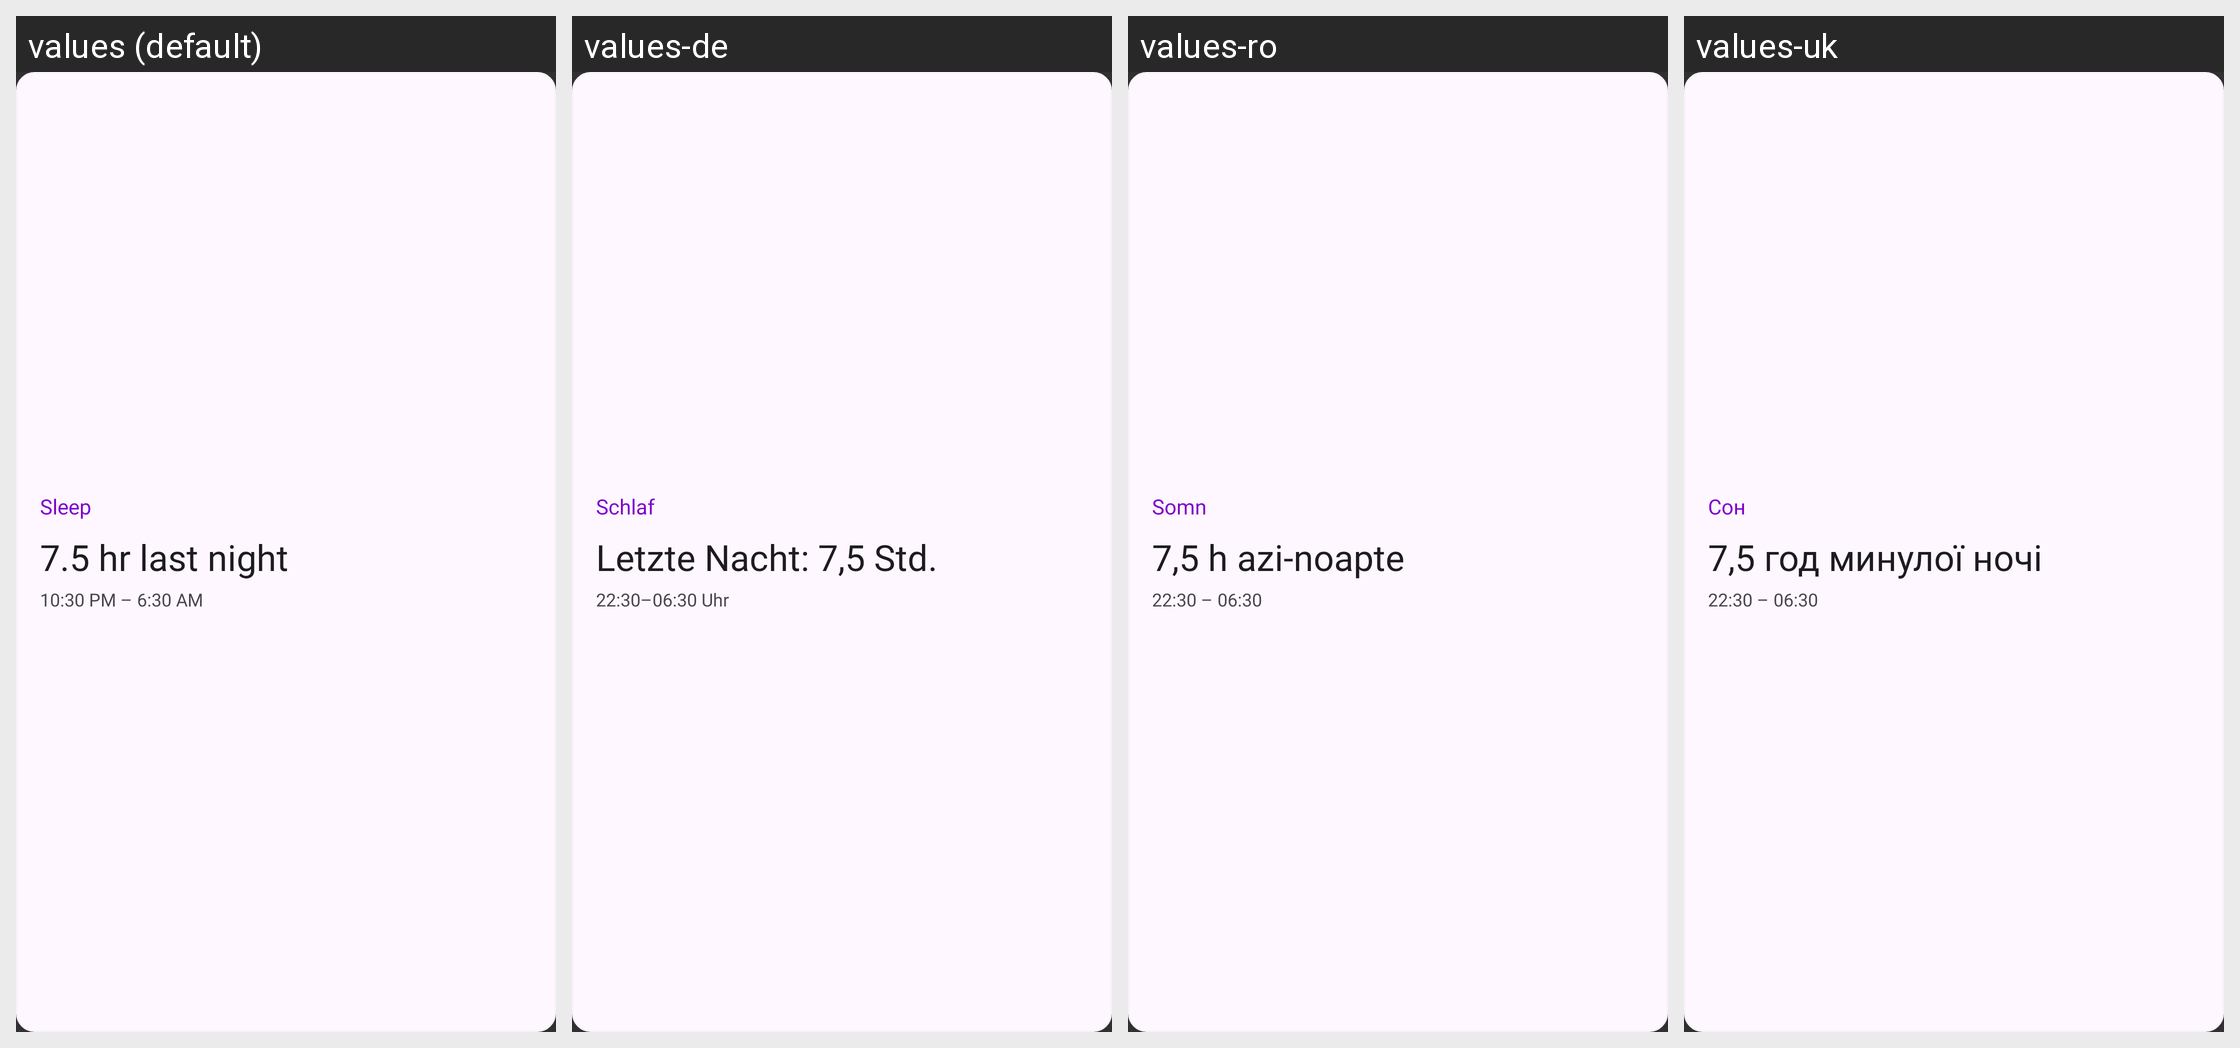

Here is an Android app screen in its default locale and in the app's own translations. Write out the translated-string differences for the strings that appear on this screen.
Android screen res/layout/widget_sleep_preview.xml rendered under 4 locales, left to right: values (default), values-de, values-ro, values-uk. Device: Nexus 5 (rendered at 1080×1920; each locale shown at half size, 540×960, under a caption strip naming it); theme Theme.HealthMd.
Other locales in the repository, not shown: values-ar, values-bn, values-es, values-fr, values-hi, values-ja, values-kk, values-nl, values-pa, values-pt, values-pt-rBR, values-ru, values-zh.
Strings drawn on this screen, with the default value and each locale's value (text and hints the layout hard-codes, and strings that could not be matched under every locale, appear in the picture but are not listed):

widget_sleep_name
  values: Sleep
  values-de: Schlaf
  values-ro: Somn
  values-uk: Сон

widget_preview_sleep_value
  values: 7.5 hr last night
  values-de: Letzte Nacht: 7,5 Std.
  values-ro: 7,5 h azi-noapte
  values-uk: 7,5 год минулої ночі

widget_preview_sleep_detail
  values: 10:30 PM – 6:30 AM
  values-de: 22:30–06:30 Uhr
  values-ro: 22:30 – 06:30
  values-uk: 22:30 – 06:30
